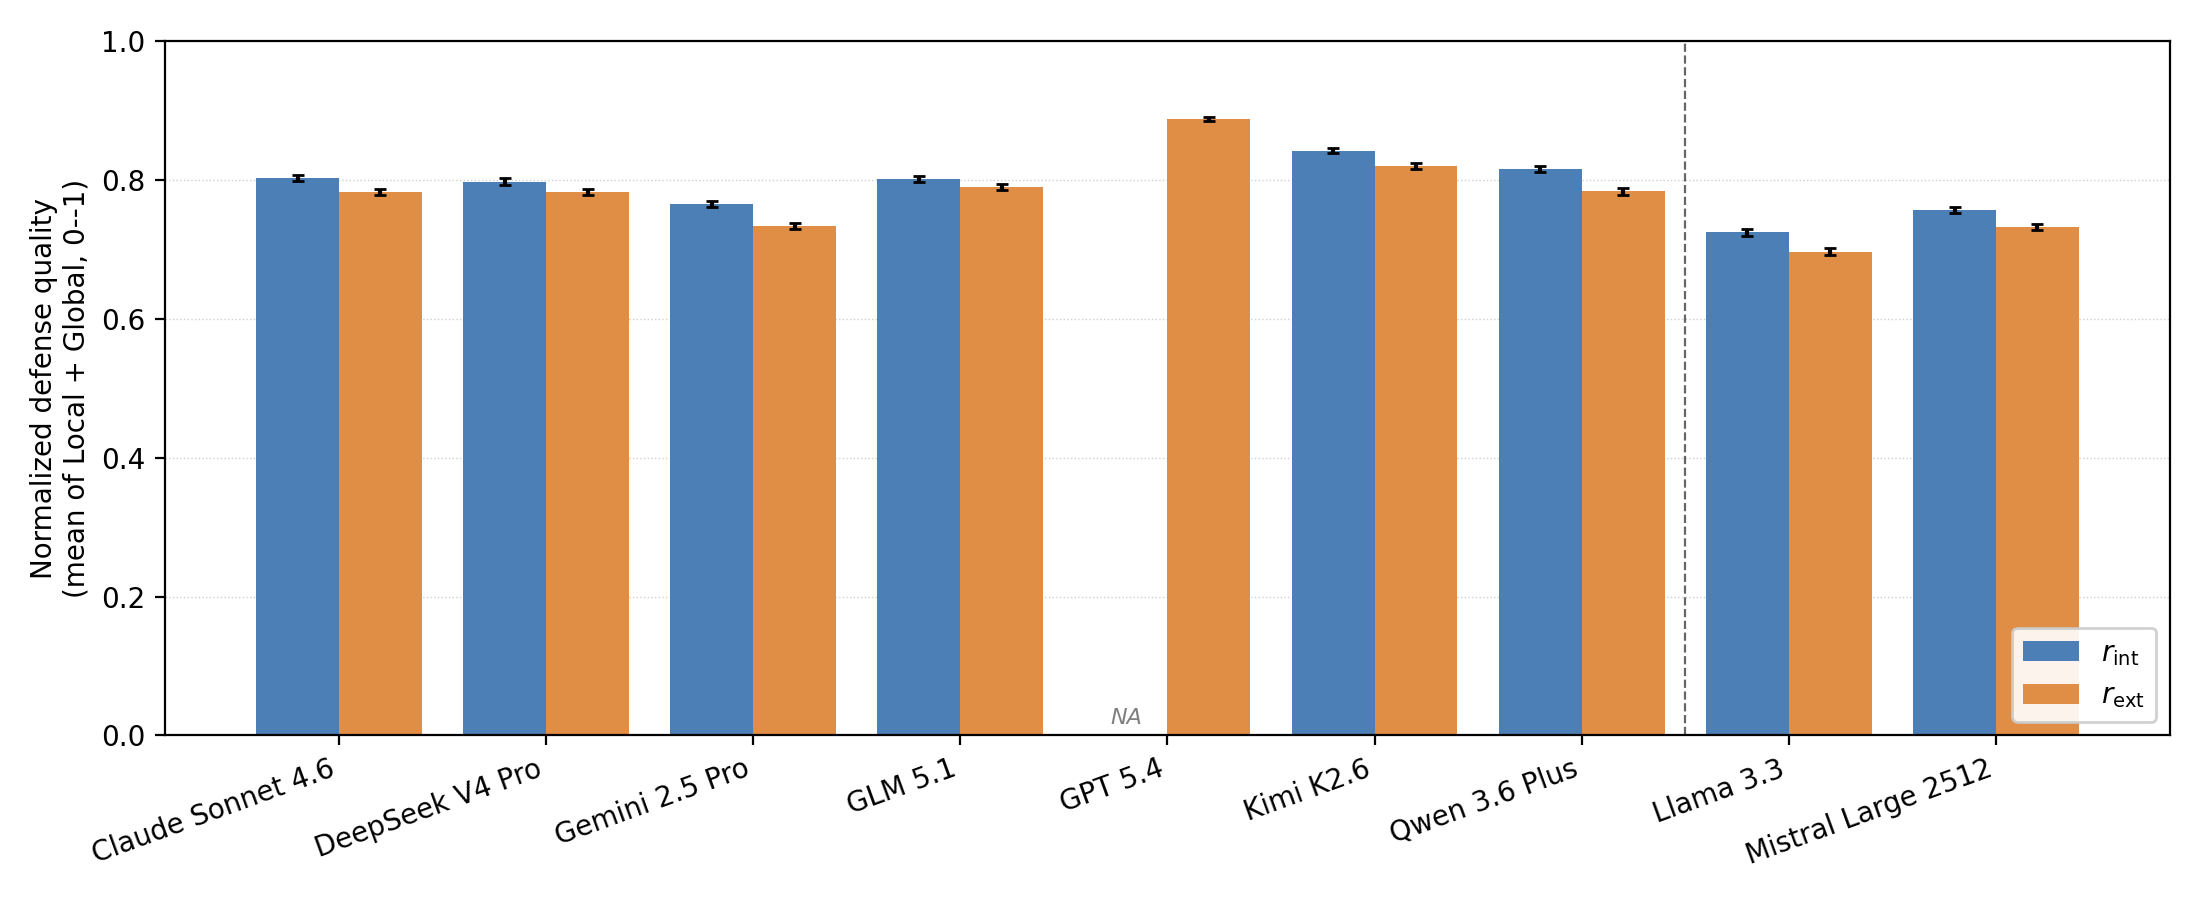

The data file committed next to this chart (first rows):
model, r_int, r_int_se, r_ext, r_ext_se
Claude Sonnet 4.6, 0.8029, 0.0041, 0.7826, 0.0041
DeepSeek V4 Pro, 0.7975, 0.0046, 0.7828, 0.0044
Gemini 2.5 Pro, 0.7652, 0.0046, 0.7337, 0.0047
GLM 5.1, 0.8010, 0.0046, 0.7895, 0.0048
GPT 5.4, NA, NA, 0.8877, 0.0030
Kimi K2.6, 0.8420, 0.0039, 0.8195, 0.0044
Qwen 3.6 Plus, 0.8154, 0.0044, 0.7833, 0.0045
Llama 3.3, 0.7246, 0.0053, 0.6966, 0.0052
Mistral Large 2512, 0.7570, 0.0044, 0.7319, 0.0042
